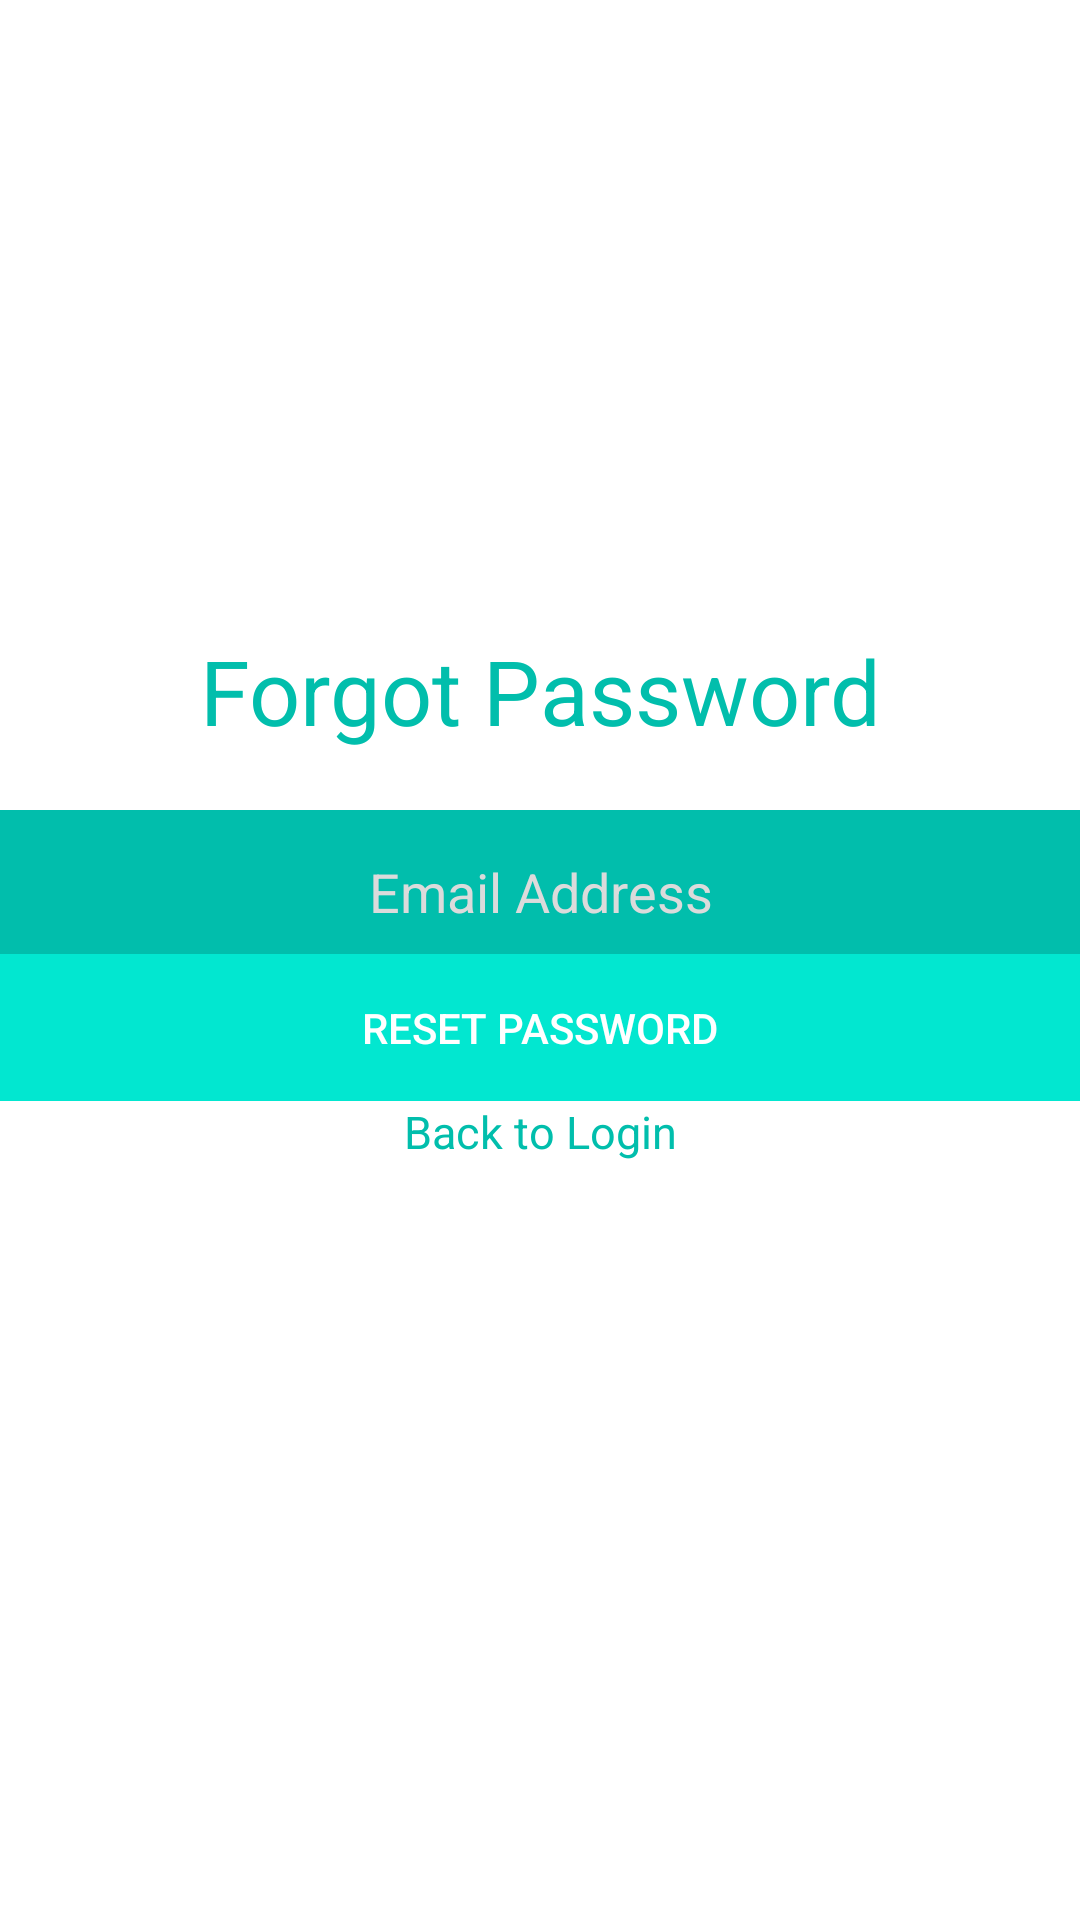

The Android layout XML behind this screen, and the referenced resources:
<!-- AndroidManifest.xml: application theme AppTheme.NoActionBar -->
<!-- res/layout/activity_forgot_password.xml -->
<?xml version="1.0" encoding="utf-8"?>
<RelativeLayout
    xmlns:android="http://schemas.android.com/apk/res/android"
    android:layout_width="match_parent"
    android:layout_height="match_parent"
    android:background="@color/white">

    <TextView
        android:id="@+id/Sign_up_title"
        android:layout_width="match_parent"
        android:layout_height="wrap_content"
        android:text="Forgot Password"
        android:textColor="@color/blueD1"
        android:textSize="30dp"
        android:textAlignment="center"
        android:layout_marginTop="210dp"
        android:gravity="center_horizontal" />

    <EditText
        android:id="@+id/resetPassword_Email"
        android:layout_width="match_parent"
        android:layout_height="wrap_content"
        android:hint="Email Address"
        android:textColorHint="@color/hint_white"
        android:inputType="textWebEmailAddress"
        android:textColor="@color/white"
        android:textAlignment="center"
        android:background="@color/blueD1"
        android:padding="15dp"
        android:layout_marginTop="270dp"
        android:gravity="center_horizontal" />

    <Button
        android:id="@+id/buttonResetPassword"
        style="?android:attr/borderlessButtonStyle"
        android:layout_width="match_parent"
        android:layout_height="wrap_content"
        android:layout_marginTop="318dp"
        android:layout_marginBottom="0dp"
        android:padding="15dp"
        android:background="@color/blueD3"
        android:text="Reset Password"
        android:textColor="@color/white" />
    <TextView
        android:id="@+id/textViewBackToSignIn"
        android:layout_width="match_parent"
        android:layout_height="wrap_content"
        android:layout_below="@id/buttonResetPassword"
        android:text="Back to Login"
        android:gravity="center_horizontal"
        android:textSize="15dp"
        android:textColor="@color/blueD1" />

</RelativeLayout>
<!-- resources referenced by this layout -->
<resources>
  <color name="blueD1">#01BEAC</color>
  <color name="blueD3">#02E7D0</color>
  <color name="hint_white">#DBDBDB</color>
  <color name="white">#FFFFFF</color>
  <style name="AppTheme.NoActionBar" parent="Theme.MaterialComponents.Light.NoActionBar">
          <item name="windowActionBar">false</item>
          <item name="windowNoTitle">true</item>
          <item name="colorPrimary">@color/blueD3</item>
          <item name="colorPrimaryDark">@color/white</item>
          <item name="colorAccent">@color/greyD0</item>
      </style>
  <color name="greyD0">#4C4C4C</color>
</resources>
